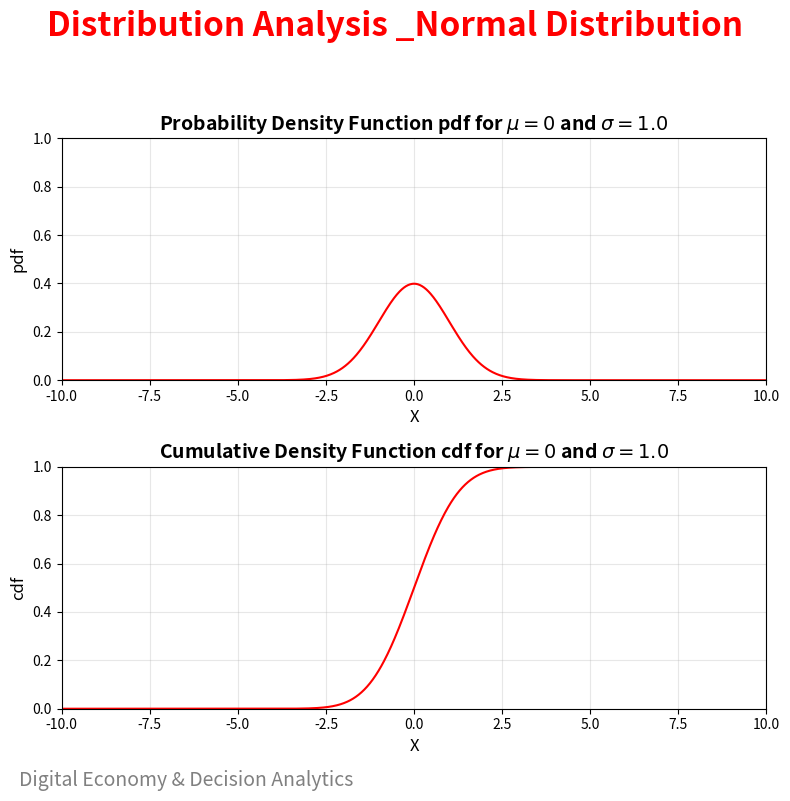

This figure's Python source:
import numpy as np
import matplotlib.pyplot as plt
from scipy.stats import norm

# 参数
mu = 0
sigma = 1.0
color = 'red'

x = np.linspace(-10, 10, 1000)
pdf = norm.pdf(x, mu, sigma)
cdf = norm.cdf(x, mu, sigma)

plt.figure(figsize=(8, 8))
plt.suptitle("Distribution Analysis _Normal Distribution", fontsize=24, color='red', y=0.98, weight='bold')

# PDF
plt.subplot(2, 1, 1)
plt.plot(x, pdf, color=color)
plt.title(r'Probability Density Function pdf for $\mu=0$ and $\sigma=1.0$', fontsize=14, weight='bold')
plt.xlabel('X', fontsize=12)
plt.ylabel('pdf', fontsize=12)
plt.xlim(-10, 10)
plt.ylim(0, 1.0)
plt.grid(alpha=0.3)

# CDF
plt.subplot(2, 1, 2)
plt.plot(x, cdf, color=color)
plt.title(r'Cumulative Density Function cdf for $\mu=0$ and $\sigma=1.0$', fontsize=14, weight='bold')
plt.xlabel('X', fontsize=12)
plt.ylabel('cdf', fontsize=12)
plt.xlim(-10, 10)
plt.ylim(0, 1.0)
plt.grid(alpha=0.3)

plt.tight_layout(rect=[0, 0.03, 1, 0.93])
plt.figtext(0.03, 0.01, "Digital Economy & Decision Analytics", fontsize=14, color='gray', ha='left')
plt.show()
